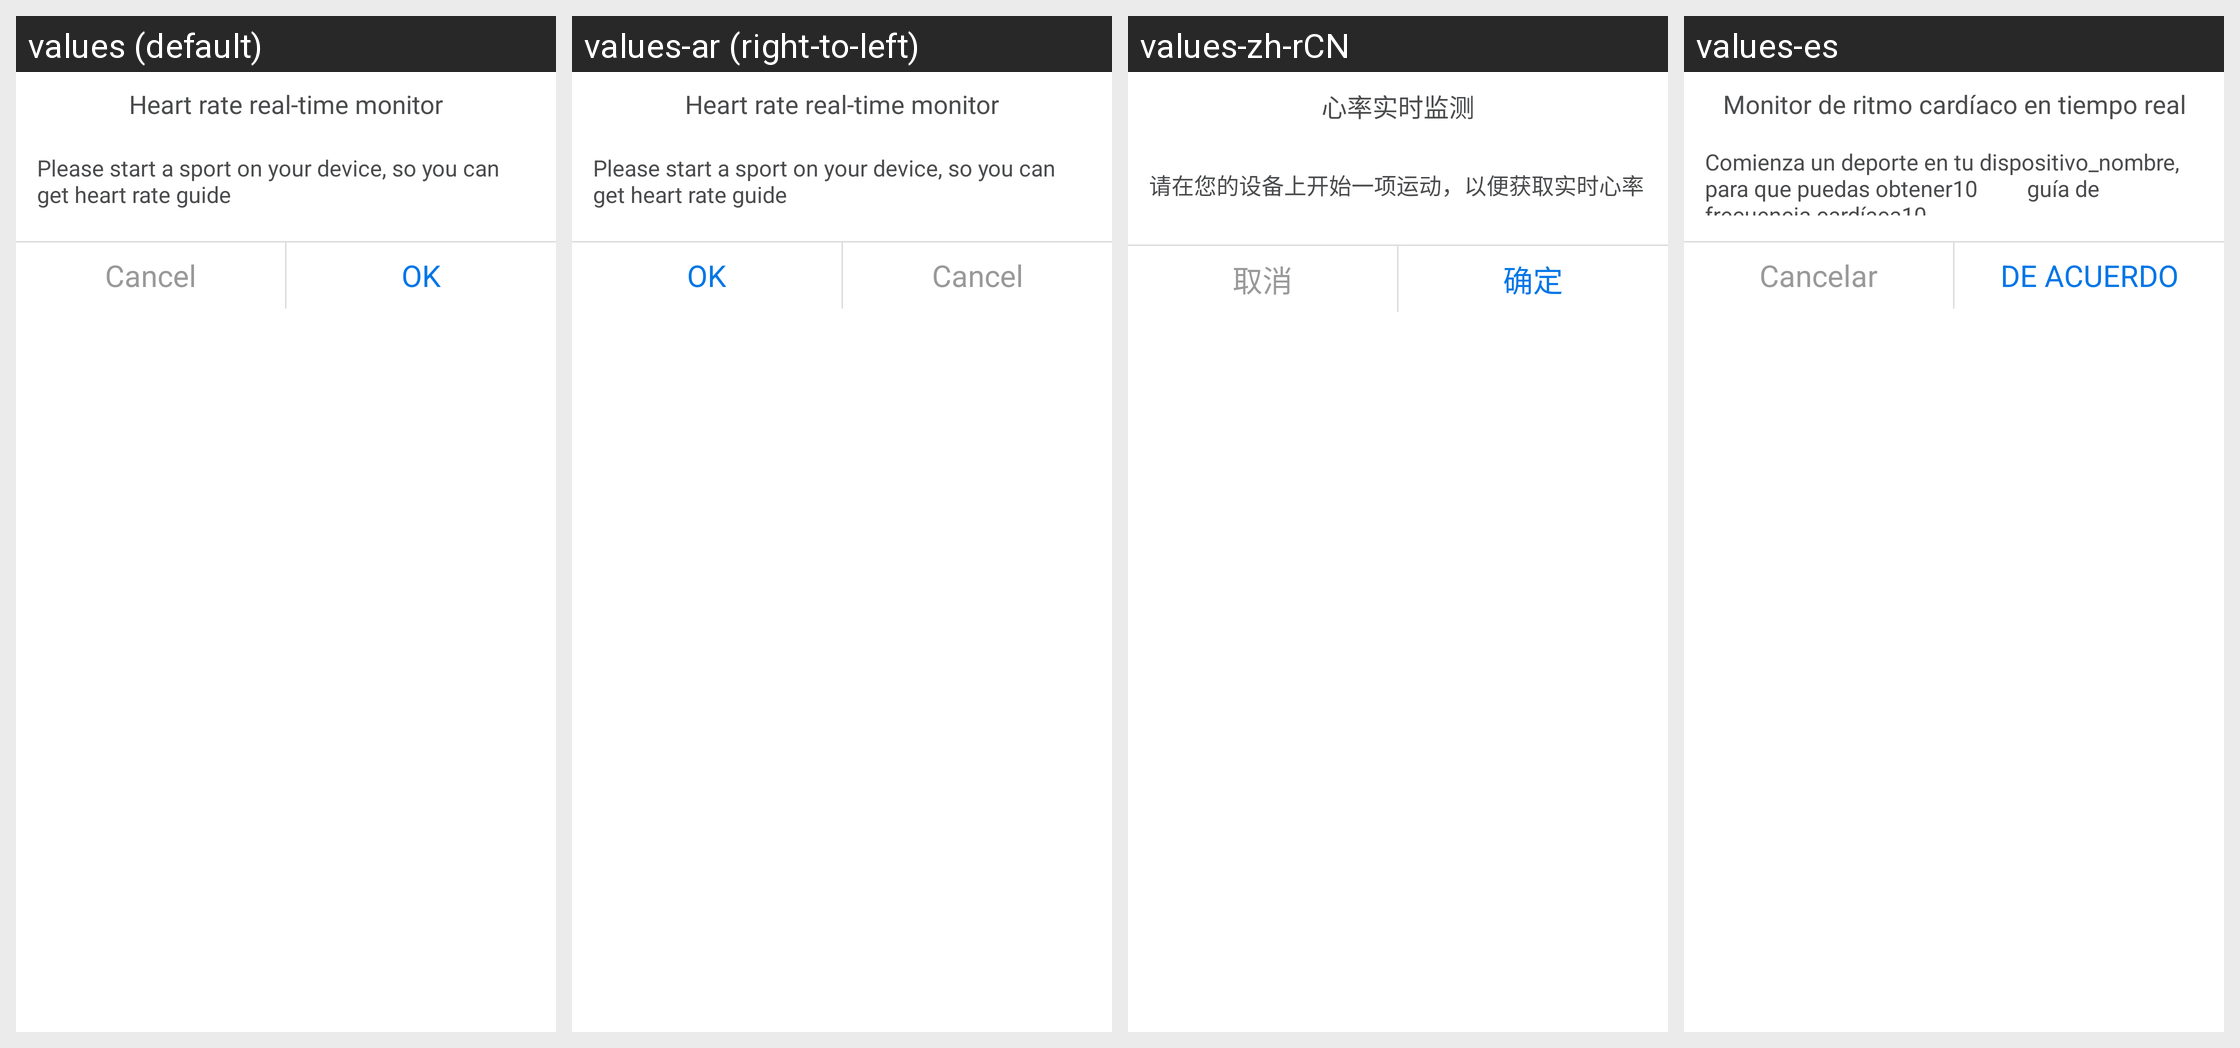

This grid shows one Android layout under several languages. Give, for every string resource on the screen, its name, the default text and each shown locale's text.
Android screen res/layout/sport_module_select_dialog_with_title.xml rendered under 4 locales, left to right: values (default), values-ar (right-to-left), values-zh-rCN, values-es. Device: Nexus 5 (rendered at 1080×1920; each locale shown at half size, 540×960, under a caption strip naming it); theme AppTheme_1.
Other locales in the repository, not shown: values-af, values-bs, values-ca, values-cs, values-da, values-de, values-de-rDE, values-en, values-en-rGB, values-et, values-fi, values-fr, values-fr-rCA, values-fr-rFR, values-gl, values-hi, values-hr, values-hu, values-it, values-it-rIT, values-ja, values-ko, values-ko-rKR, values-nb, values-nl, values-pa, values-pl, values-pt, values-ro, values-ru, values-sk, values-sr, values-sv, values-th, values-th-rTH, values-tr, values-tr-rTR, values-uk-rUA, values-vi, values-zh, values-zh-rHK, values-zh-rTW.
Strings drawn on this screen, with the default value and each locale's value (text and hints the layout hard-codes, and strings that could not be matched under every locale, appear in the picture but are not listed):

sport_module_heart_rate_real_time_monitor
  values: Heart rate real-time monitor
  values-ar: Heart rate real-time monitor  [not translated; the default value is used]
  values-zh-rCN: 心率实时监测
  values-es: Monitor de ritmo cardíaco en tiempo real

sport_module_hr_monitor_tip
  values: Please start a sport on your device, so you can get heart rate guide
  values-ar: Please start a sport on your device, so you can get heart rate guide  [not translated; the default value is used]
  values-zh-rCN: 请在您的设备上开始一项运动，以便获取实时心率
  values-es: Comienza un deporte en tu dispositivo_nombre, para que puedas obtener10         guía de frecuencia cardíaca10     

sport_module_cancel
  values: Cancel
  values-ar: Cancel  [not translated; the default value is used]
  values-zh-rCN: 取消
  values-es: Cancelar

sport_module_ok
  values: OK
  values-ar: OK  [not translated; the default value is used]
  values-zh-rCN: 确定
  values-es: DE ACUERDO
